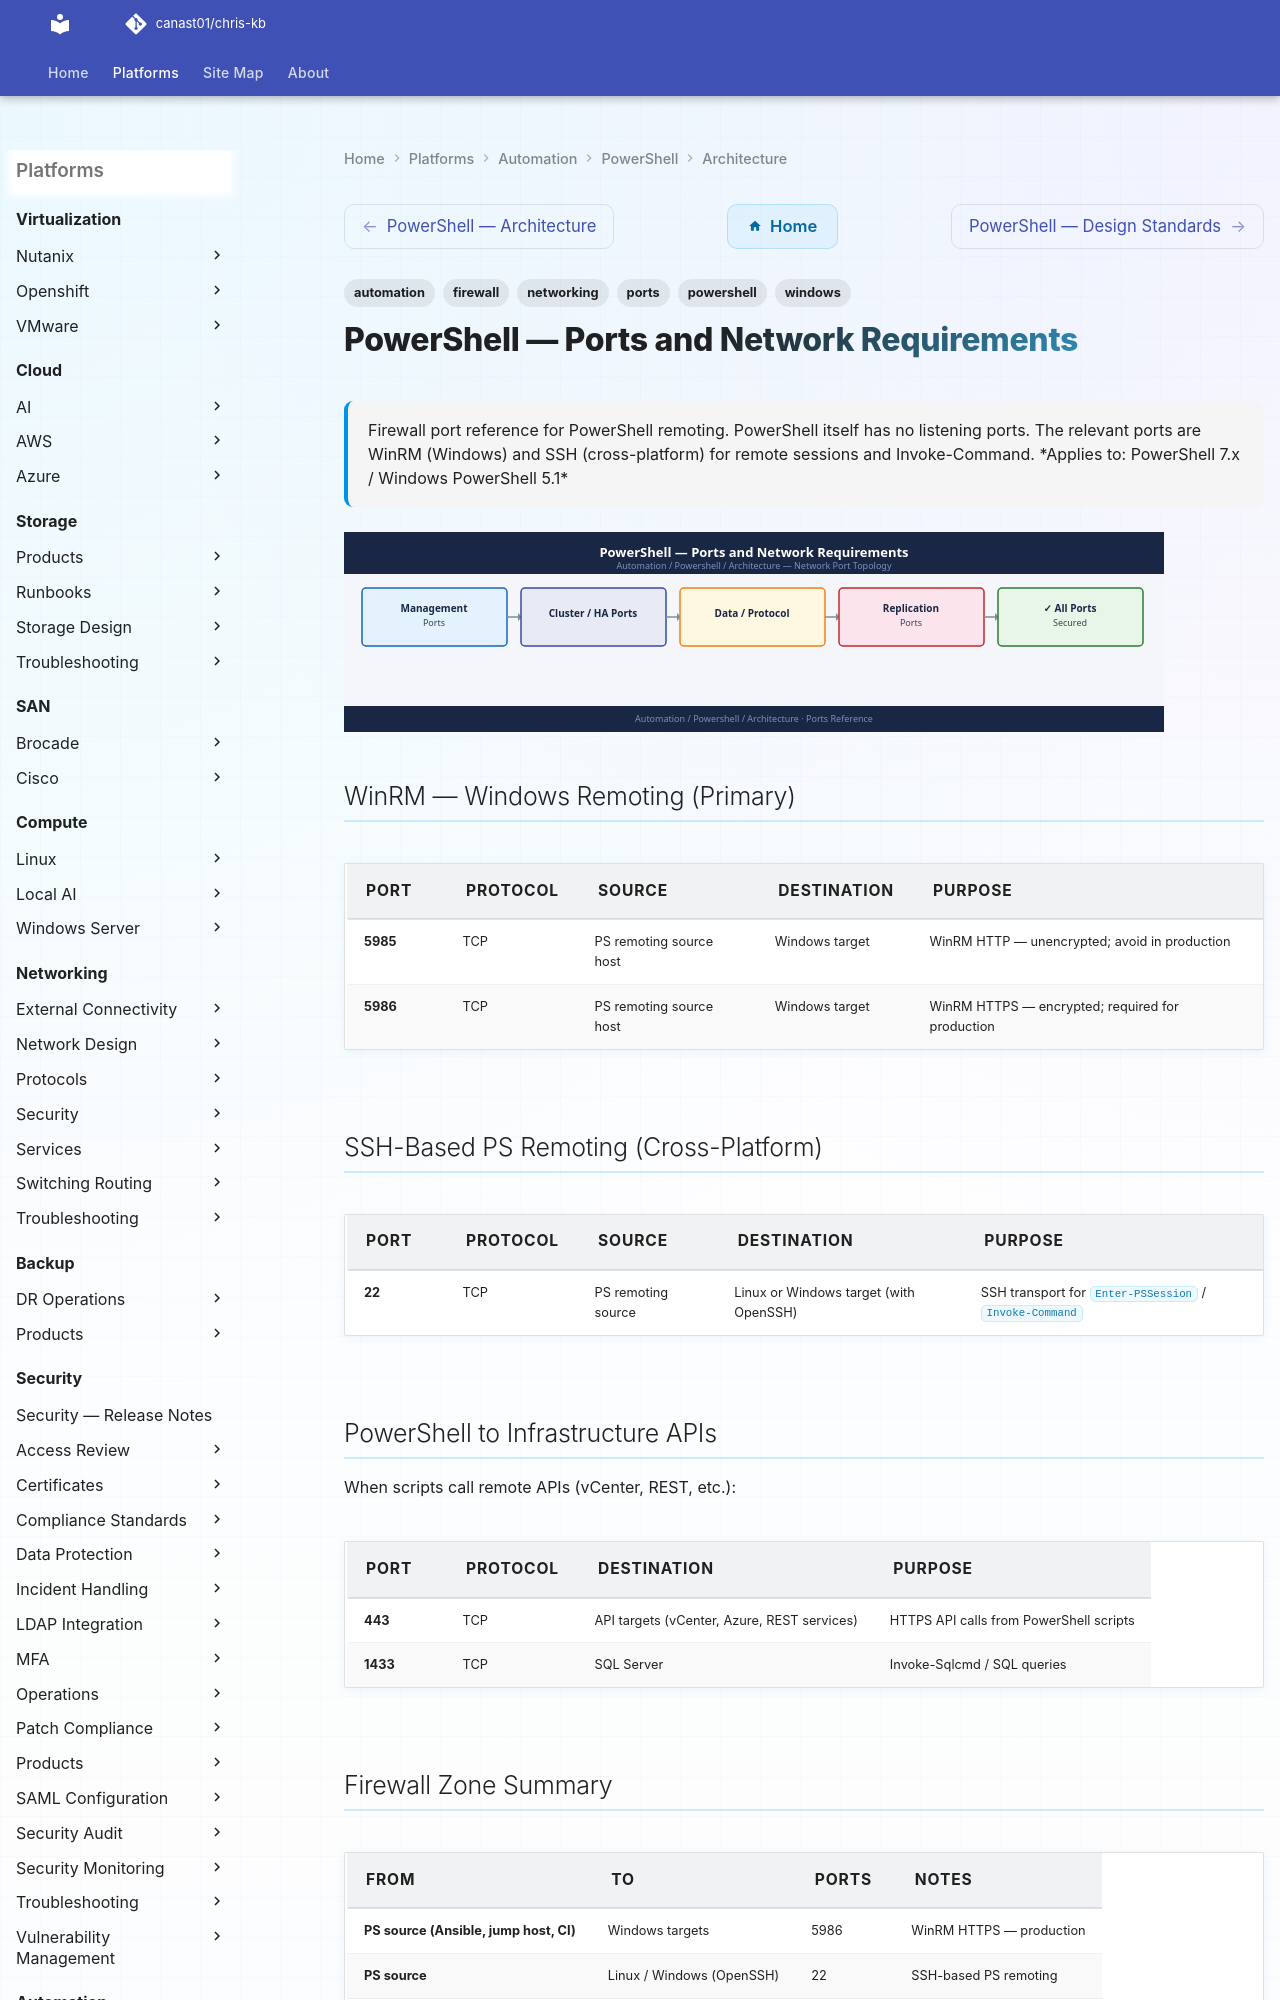

repository: canast01/chris-kb · page: automation/powershell/architecture/ports/index.html · generator: mkdocs

---
tags:
  - powershell
  - automation
  - networking
  - firewall
  - ports
  - windows
description: "Firewall port reference for PowerShell remoting. PowerShell itself has no listening ports. The relevant ports are WinRM (Windows) and SSH (cross-platform)..."
---
# PowerShell — Ports and Network Requirements

<div class="kb-summary">
Firewall port reference for PowerShell remoting. PowerShell itself has no listening ports. The relevant ports are WinRM (Windows) and SSH (cross-platform) for remote sessions and Invoke-Command.

*Applies to: PowerShell 7.x / Windows PowerShell 5.1*
</div>
![PowerShell — Ports and Network Requirements](../../../assets/automation-powershell-architecture-ports.svg)

## WinRM — Windows Remoting (Primary)

| Port | Protocol | Source | Destination | Purpose |
|---|---|---|---|---|
| 5985 | TCP | PS remoting source host | Windows target | WinRM HTTP — unencrypted; avoid in production |
| 5986 | TCP | PS remoting source host | Windows target | WinRM HTTPS — encrypted; required for production |
